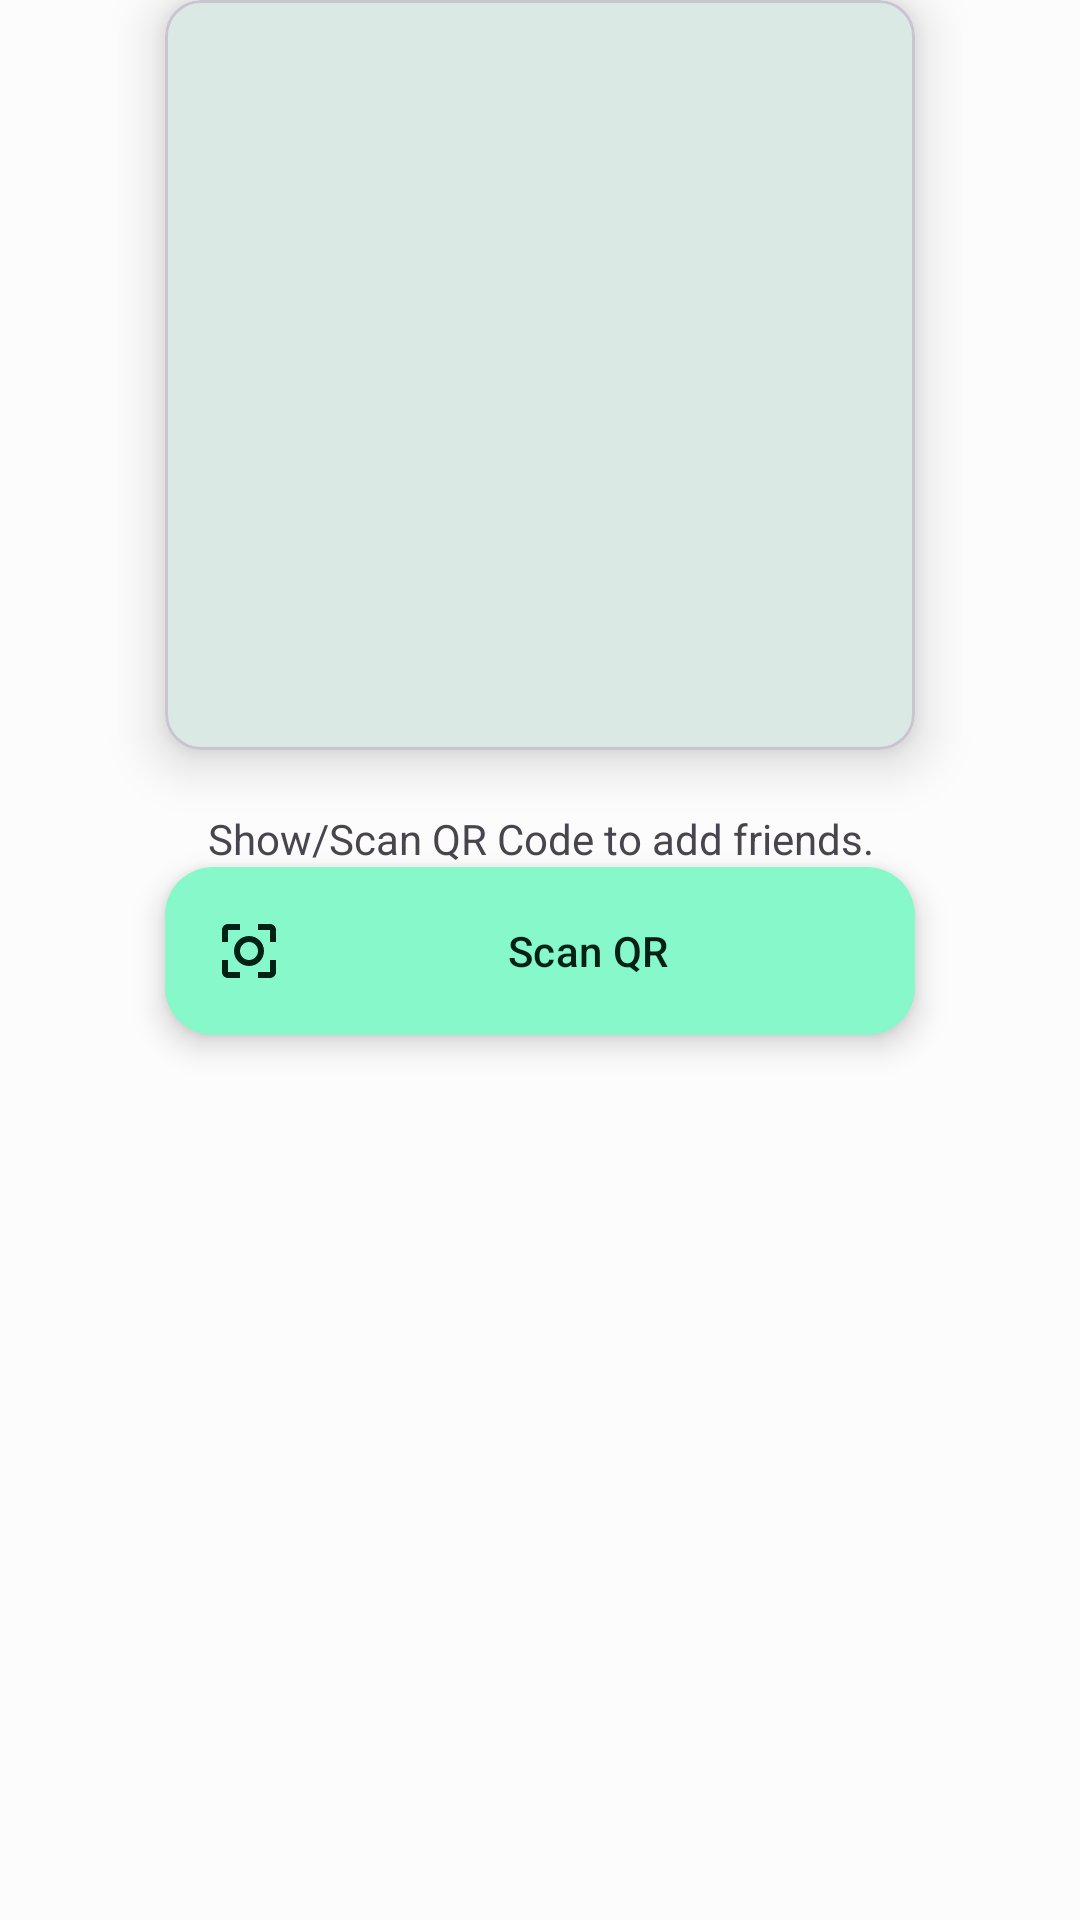

Reconstruct the res/layout file that produces this screen, plus the resources it refers to.
<!-- AndroidManifest.xml: application theme AppTheme -->
<!-- res/layout/scan_dialog.xml -->
<?xml version="1.0" encoding="utf-8"?>
<LinearLayout
    xmlns:android="http://schemas.android.com/apk/res/android"
    xmlns:app="http://schemas.android.com/apk/res-auto"
    xmlns:tools="http://schemas.android.com/tools"
    android:orientation="vertical"
    android:layout_gravity="center"

    android:layout_width="match_parent"
    android:layout_height="wrap_content">


    <com.google.android.material.card.MaterialCardView

        android:id="@+id/popScanCard"

        android:layout_marginBottom="20dp"

        android:layout_width="250dp"
        android:layout_height="250dp"
        android:layout_gravity="center"

        android:checkable="true"

        android:clickable="true"
        android:focusable="true"
        app:cardElevation="10dp"

        app:rippleColor="#FFFFFF"

        >

        <ImageView

            android:id="@+id/popImageViewQR"
            android:layout_width="match_parent"
            android:layout_height="match_parent"
            tools:srcCompat="@tools:sample/avatars" />

    </com.google.android.material.card.MaterialCardView>

    <TextView
        android:id="@+id/textView2"
        android:layout_width="match_parent"
        android:layout_height="wrap_content"
        android:layout_gravity="center"
        android:layout_marginBottom="@dimen/fab_margin"
        android:textAlignment="center"
        android:text="Show/Scan QR Code to add friends." />

    <com.google.android.material.floatingactionbutton.ExtendedFloatingActionButton
        android:layout_gravity="center"
        android:layout_width="250dp"
        android:layout_marginBottom="@dimen/fab_margin"
        android:layout_height="wrap_content"
        android:id="@+id/scanQR"
        app:icon="@drawable/qr_code"
        android:text="Scan QR"
       />


    <com.google.android.material.floatingactionbutton.ExtendedFloatingActionButton

        android:layout_marginTop="@dimen/fab_margin"
        android:layout_marginBottom="@dimen/fab_margin"
        android:padding="@dimen/fab_margin"
        android:layout_width="match_parent"
        android:layout_height="wrap_content"
        app:icon="@drawable/ic_twotone_qr_code_24"

        android:visibility="gone"

        android:id="@+id/showQR"
        android:text="Show QR" />


</LinearLayout>
<!-- resources referenced by this layout -->
<resources>
  <!-- drawable qr_code (drawable-v24) -->
  <vector xmlns:android="http://schemas.android.com/apk/res/android"
      android:width="40dp"
      android:height="40dp"
      android:viewportWidth="24"
      android:viewportHeight="24"
      android:tint="?attr/colorControlNormal">
    <path
        android:fillColor="@android:color/white"
        android:pathData="M17,12c0,-2.76 -2.24,-5 -5,-5s-5,2.24 -5,5 2.24,5 5,5 5,-2.24 5,-5zM12,15c-1.65,0 -3,-1.35 -3,-3s1.35,-3 3,-3 3,1.35 3,3 -1.35,3 -3,3zM5,15L3,15v4c0,1.1 0.9,2 2,2h4v-2L5,19v-4zM5,5h4L9,3L5,3c-1.1,0 -2,0.9 -2,2v4h2L5,5zM19,3h-4v2h4v4h2L21,5c0,-1.1 -0.9,-2 -2,-2zM19,19h-4v2h4c1.1,0 2,-0.9 2,-2v-4h-2v4z"/>
  </vector>
  <color name="md_theme_light_primary">#006C4D</color>
  <color name="md_theme_light_onPrimary">#FFFFFF</color>
  <color name="md_theme_light_surface">#FCFCFC</color>
  <color name="md_theme_light_primaryContainer">#86F8CA</color>
  <color name="md_theme_light_onPrimaryContainer">#002115</color>
  <color name="md_theme_light_secondary">#AB3332</color>
  <color name="md_theme_light_onSecondary">#FFFFFF</color>
  <color name="md_theme_light_secondaryContainer">#FFDAD5</color>
  <color name="md_theme_light_onSecondaryContainer">#410003</color>
  <color name="md_theme_light_tertiary">#8F4E00</color>
  <color name="md_theme_light_onTertiary">#FFFFFF</color>
  <color name="md_theme_light_tertiaryContainer">#FFDCBE</color>
  <color name="md_theme_light_onTertiaryContainer">#2E1500</color>
  <color name="md_theme_light_error">#BA1B1B</color>
  <color name="md_theme_light_errorContainer">#FFDAD4</color>
  <color name="md_theme_light_onError">#FFFFFF</color>
  <color name="md_theme_light_onErrorContainer">#410001</color>
  <color name="md_theme_light_background">#FCFCFC</color>
  <color name="md_theme_light_onBackground">#201A16</color>
  <color name="md_theme_light_onSurface">#201A16</color>
  <color name="md_theme_light_surfaceVariant">#DCE5DE</color>
  <color name="md_theme_light_onSurfaceVariant">#404944</color>
  <color name="md_theme_light_outline">#707973</color>
  <color name="md_theme_light_inverseOnSurface">#FAEEE7</color>
  <color name="md_theme_light_inverseSurface">#352F2B</color>
  <color name="md_theme_light_primaryInverse">#69DBAF</color>
  <!-- drawable ic_clear (drawable) -->
  <vector android:height="24dp" android:tint="@color/icons"
      android:viewportHeight="24" android:viewportWidth="24"
      android:width="24dp" xmlns:android="http://schemas.android.com/apk/res/android">
      <path android:fillColor="@android:color/white" android:pathData="M19,6.41L17.59,5 12,10.59 6.41,5 5,6.41 10.59,12 5,17.59 6.41,19 12,13.41 17.59,19 19,17.59 13.41,12z"/>
  </vector>
  <color name="icons">#002115</color>
</resources>
